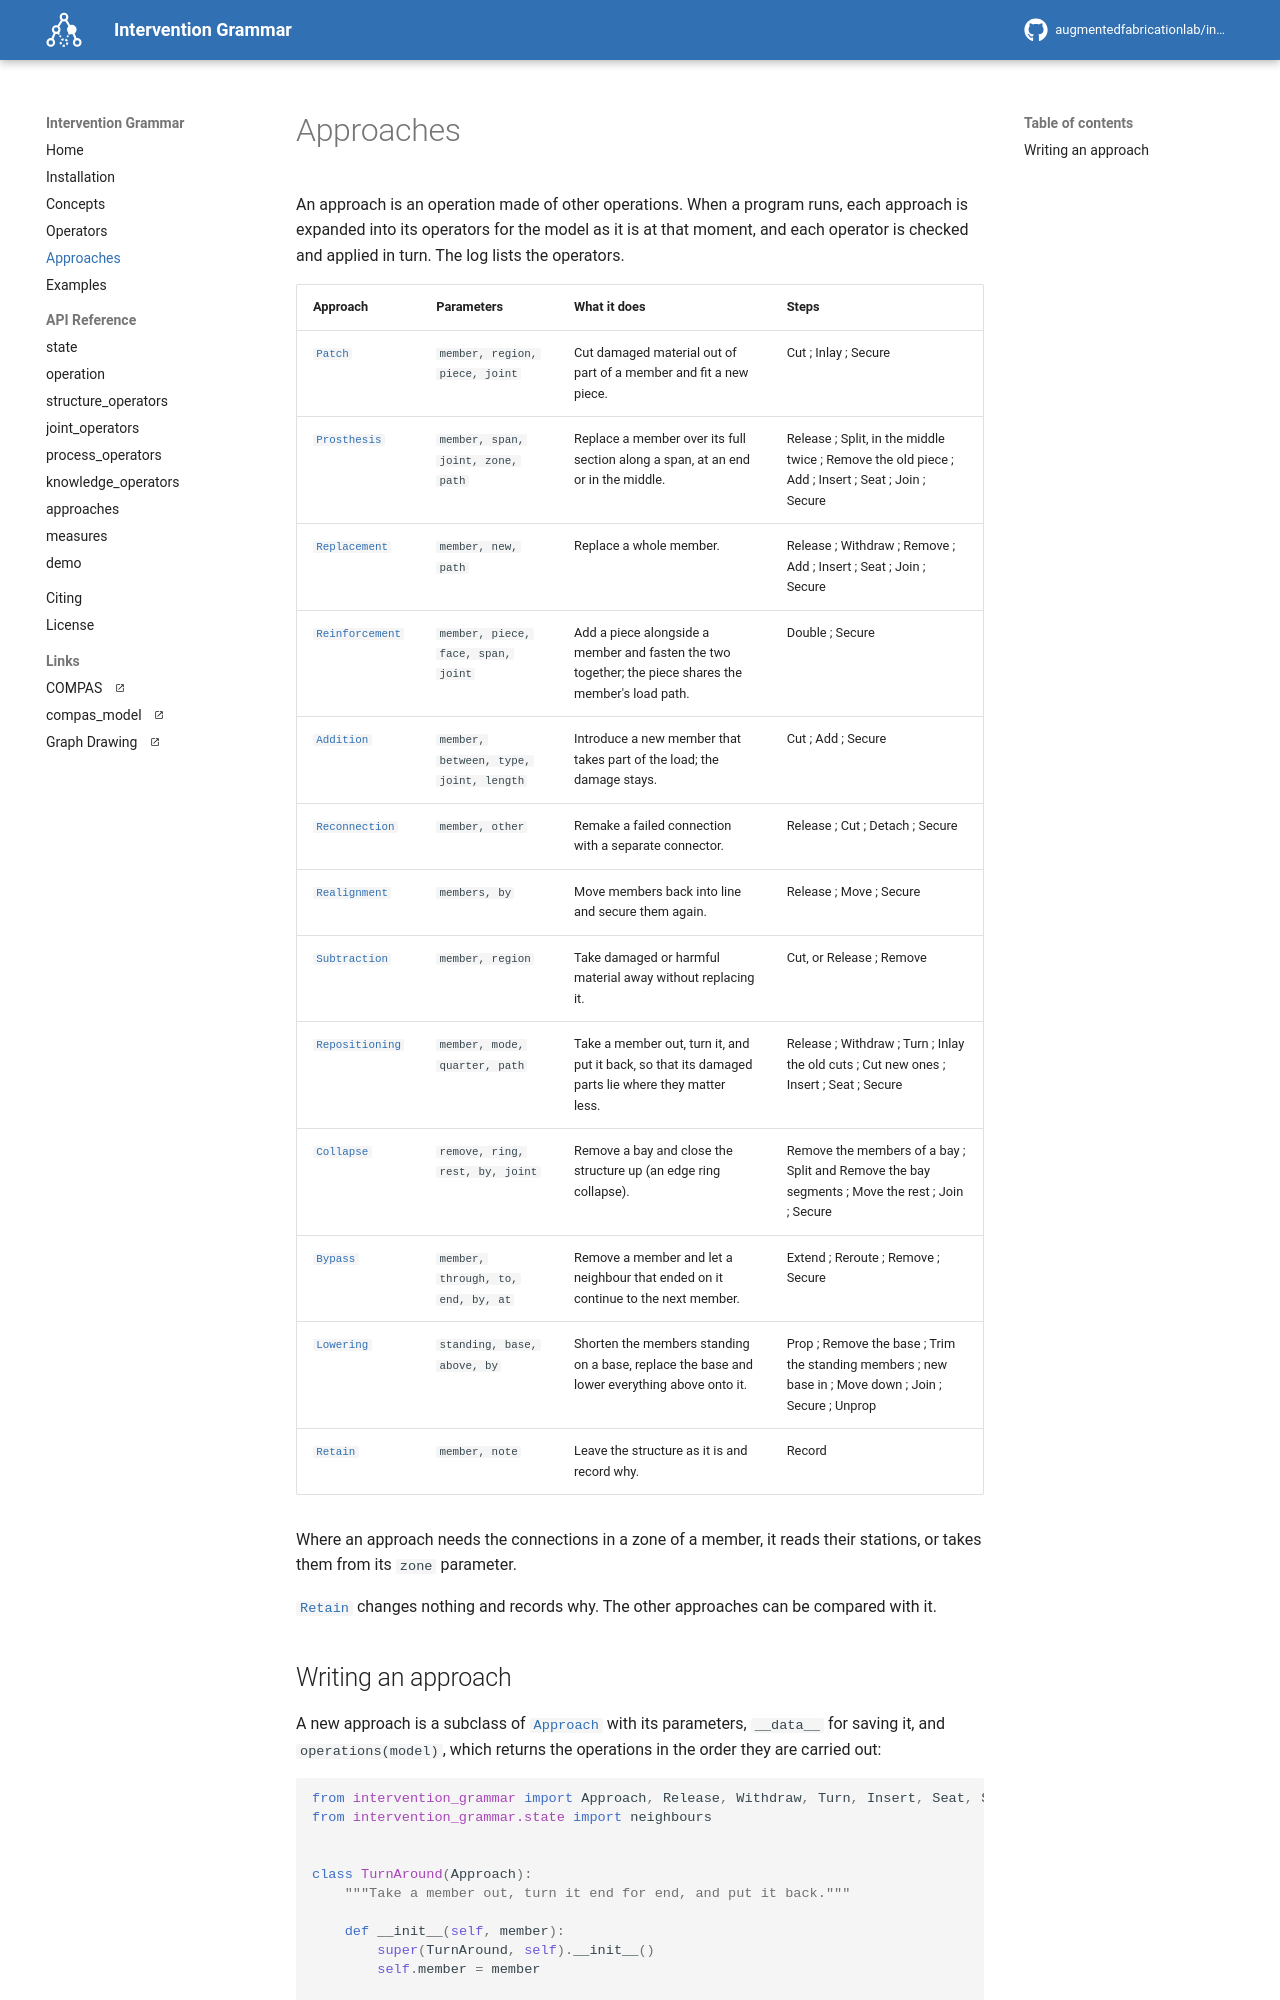

repository: augmentedfabricationlab/intervention_grammar · page: latest/approaches/index.html · generator: mkdocs

# Approaches

An approach is an operation made of other operations. When a program runs,
each approach is expanded into its operators for the model as it is at that
moment, and each operator is checked and applied in turn. The log lists the
operators.

| Approach | Parameters | What it does | Steps |
|---|---|---|---|
| [`Patch`][intervention_grammar.approaches.Patch] | `member, region, piece, joint` | Cut damaged material out of part of a member and fit a new piece. | Cut ; Inlay ; Secure |
| [`Prosthesis`][intervention_grammar.approaches.Prosthesis] | `member, span, joint, zone, path` | Replace a member over its full section along a span, at an end or in the middle. | Release ; Split, in the middle twice ; Remove the old piece ; Add ; Insert ; Seat ; Join ; Secure |
| [`Replacement`][intervention_grammar.approaches.Replacement] | `member, new, path` | Replace a whole member. | Release ; Withdraw ; Remove ; Add ; Insert ; Seat ; Join ; Secure |
| [`Reinforcement`][intervention_grammar.approaches.Reinforcement] | `member, piece, face, span, joint` | Add a piece alongside a member and fasten the two together; the piece shares the member's load path. | Double ; Secure |
| [`Addition`][intervention_grammar.approaches.Addition] | `member, between, type, joint, length` | Introduce a new member that takes part of the load; the damage stays. | Cut ; Add ; Secure |
| [`Reconnection`][intervention_grammar.approaches.Reconnection] | `member, other` | Remake a failed connection with a separate connector. | Release ; Cut ; Detach ; Secure |
| [`Realignment`][intervention_grammar.approaches.Realignment] | `members, by` | Move members back into line and secure them again. | Release ; Move ; Secure |
| [`Subtraction`][intervention_grammar.approaches.Subtraction] | `member, region` | Take damaged or harmful material away without replacing it. | Cut, or Release ; Remove |
| [`Repositioning`][intervention_grammar.approaches.Repositioning] | `member, mode, quarter, path` | Take a member out, turn it, and put it back, so that its damaged parts lie where they matter less. | Release ; Withdraw ; Turn ; Inlay the old cuts ; Cut new ones ; Insert ; Seat ; Secure |
| [`Collapse`][intervention_grammar.approaches.Collapse] | `remove, ring, rest, by, joint` | Remove a bay and close the structure up (an edge ring collapse). | Remove the members of a bay ; Split and Remove the bay segments ; Move the rest ; Join ; Secure |
| [`Bypass`][intervention_grammar.approaches.Bypass] | `member, through, to, end, by, at` | Remove a member and let a neighbour that ended on it continue to the next member. | Extend ; Reroute ; Remove ; Secure |
| [`Lowering`][intervention_grammar.approaches.Lowering] | `standing, base, above, by` | Shorten the members standing on a base, replace the base and lower everything above onto it. | Prop ; Remove the base ; Trim the standing members ; new base in ; Move down ; Join ; Secure ; Unprop |
| [`Retain`][intervention_grammar.approaches.Retain] | `member, note` | Leave the structure as it is and record why. | Record |

Where an approach needs the connections in a zone of a member, it reads their
stations, or takes them from its `zone` parameter.

[`Retain`][intervention_grammar.approaches.Retain] changes nothing and records
why. The other approaches can be compared with it.
